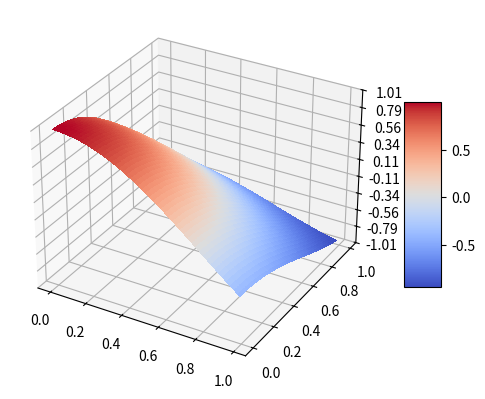

Write the Python code that produced this figure.
import matplotlib.pyplot as plt
import numpy as np

from matplotlib import cm
from matplotlib.ticker import LinearLocator

fig, ax = plt.subplots(subplot_kw={"projection": "3d"})

# Make data.
X = np.arange(0, 1, 0.01)
Y = np.arange(0, 1, 0.01)
X, Y = np.meshgrid(X, Y)
R = np.sqrt(X**2 + Y**2)
Z = np.cos(R*2)

# Plot the surface.
surf = ax.plot_surface(X, Y, Z, cmap=cm.coolwarm,
                       linewidth=0, antialiased=False)

# Customize the z axis.
ax.set_zlim(-1.01, 1.01)
ax.zaxis.set_major_locator(LinearLocator(10))
# A StrMethodFormatter is used automatically
ax.zaxis.set_major_formatter('{x:.02f}')

# Add a color bar which maps values to colors.
fig.colorbar(surf, shrink=0.5, aspect=5)

plt.show()
